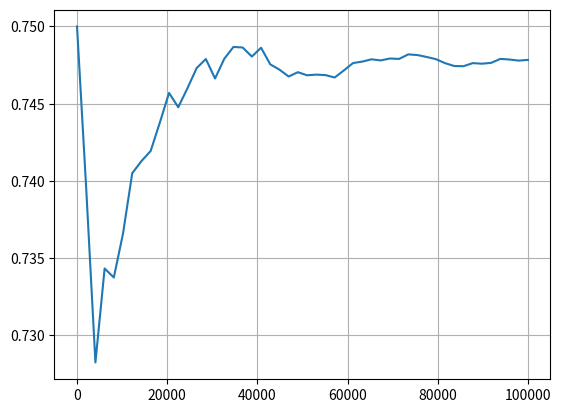

Python code for this plot:
import numpy as np
#np.random.seed();
#print(np.random.random())
import matplotlib.pyplot as plt

NSIM=100000
probabilitate_cap=0.5;
probabilitate_cap_masluita=0.75
lista_probabilitati=[probabilitate_cap_masluita]
lista_pajura=[probabilitate_cap]

def draw_graph():
    x=np.linspace(0,NSIM);
    #print(x);
    y=lista_probabilitati;
    #z=lista_pajura;
    plt.plot(x,y);
    #plt.plot(x,z);
    plt.grid();
    plt.show();


def aruncare_moneda():
    cap=0; #cap>0.5
    for  i in range(NSIM):
        if(np.random.random()<probabilitate_cap_masluita):
            cap+=1;
        if(i%(NSIM/50)==0 and i!=0):
            lista_probabilitati.append(cap/i);
            lista_pajura.append(1-cap/i);
    return cap/10000;



prob_cap=aruncare_moneda();
print(prob_cap);

draw_graph();